pico-8 play session: no input (idle), after a click and taps of 🅾, ❎, 🅾+❎, 🅾 in the second before t = 0

[t = 1 s] idle ~1s (no d-pad/buttons)
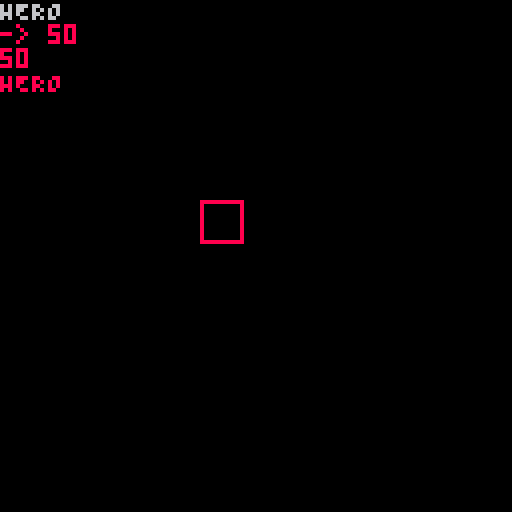

pico-8 cartridge
version 18
__lua__

local Physics = {}
Physics.__index = Physics
Physics.world = {}

function Physics:newRec2D(x, y, w, h, gravity)
    local o = setmetatable({}, self)
    o.__index  = o
    o.x, o.y = x, y
    o.w, o.h = w, h
    o.gravity = gravity
    o.airTimer = 0
    o.isGrounded = true

    return o
end

function Physics:addToWorld(name)
    Physics.world[name] = self
end

function Physics.deleteFromWorld(name)
    Physics.world[name] = nil
end

function Physics.drawBounds()
    for _, o in pairs(Physics.world) do
        rect(o.x, o.y, o.x + o.w, o.y + o.h, 8)
    end
end

local Player = {}
Player.__index = Player

function Player:newPlayer(name, x, y, w, h, g)
    local player = setmetatable({}, self)
    player.name = name
    player.rec2D = Physics:newRec2D(x, y, w, h, g)

    return player
end

function Player:drawBounds()
    self.rec2D.drawBounds()
end

function Player:addToWorld()
    self.rec2D:addToWorld(self.name)
end

function Player:killPlayer()
    self.rec2D.deleteFromWorld(self.name)
    self.rec2D = nil
end

function Player:sayName()
    print(self.name)
end

player = Player:newPlayer('HERO', 50, 50, 10, 10, 6)

function _init()
    cls()
    player:addToWorld()
    player:sayName()
    player:drawBounds()
    print("-> " .. Physics.world["HERO"].x)
    print(player.rec2D.x)
    player:killPlayer()
    player:sayName()
end

function _update60() 

end

function _draw()
    -- cls()
end
__gfx__
00000000000000000000000000000000000000000000000000000000000000000000000000000000000000000000000000000000000000000000000000000000
00000000000000000000000000000000000000000000000000000000000000000000000000000000000000000000000000000000000000000000000000000000
00700700000000000000000000000000000000000000000000000000000000000000000000000000000000000000000000000000000000000000000000000000
00077000000000000000000000000000000000000000000000000000000000000000000000000000000000000000000000000000000000000000000000000000
00077000000000000000000000000000000000000000000000000000000000000000000000000000000000000000000000000000000000000000000000000000
00700700000000000000000000000000000000000000000000000000000000000000000000000000000000000000000000000000000000000000000000000000
